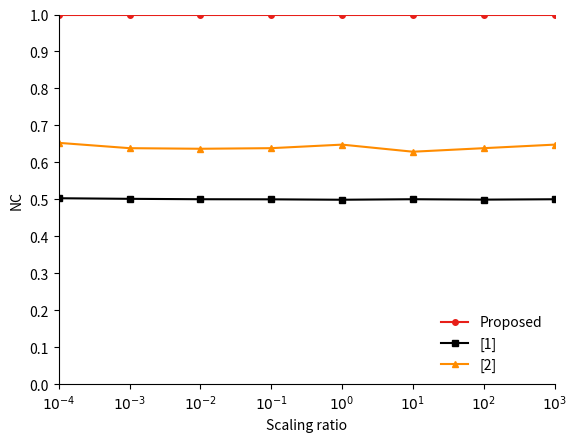

This chart was generated by the following Python code:
import matplotlib.pyplot as plt
from matplotlib.ticker import NullLocator

x = [0.0001, 0.001, 0.01, 0.1, 1, 10, 100, 1000]
this = [1, 1, 1, 1, 1, 1, 1, 1]
peng = [0.502922572, 0.501331171, 0.500245216, 0.499974978, 0.498864, 0.500255225, 0.499174273, 0.500185163]
qiu = [0.6528, 0.6384, 0.6368, 0.6384,  0.648, 0.6288, 0.6384, 0.648]

fig, ax = plt.subplots()

plt.plot(x, this, marker='o', label='Proposed', color='#E71F19', linewidth=1.5, markersize=4)
plt.plot(x, peng, marker='s', label='[1]', color='#000000', linewidth=1.5, markersize=4)
plt.plot(x, qiu, marker='^', label='[2]', color='#FF8C00', linewidth=1.5, markersize=4)

plt.xlabel('Scaling ratio')
plt.ylabel('NC')

plt.xscale('log')
plt.xlim(0.0001, 1000)
plt.xticks([1e-4, 1e-3, 1e-2, 1e-1, 1, 10, 100, 1000],
           ['$10^{-4}$', '$10^{-3}$', '$10^{-2}$', '$10^{-1}$', '$10^{0}$', '$10^{1}$', '$10^{2}$', '$10^{3}$'])

plt.ylim(0, 1.)
plt.yticks([i / 10 for i in range(11)], fontsize=10)

ax.spines['top'].set_visible(False)
ax.spines['right'].set_visible(False)
ax.spines['bottom'].set_visible(True)
ax.spines['left'].set_visible(True)

plt.gca().xaxis.set_minor_locator(NullLocator())

plt.legend(fontsize=10, loc='lower right', frameon=False)

plt.gcf().set_facecolor('none')

plt.show()